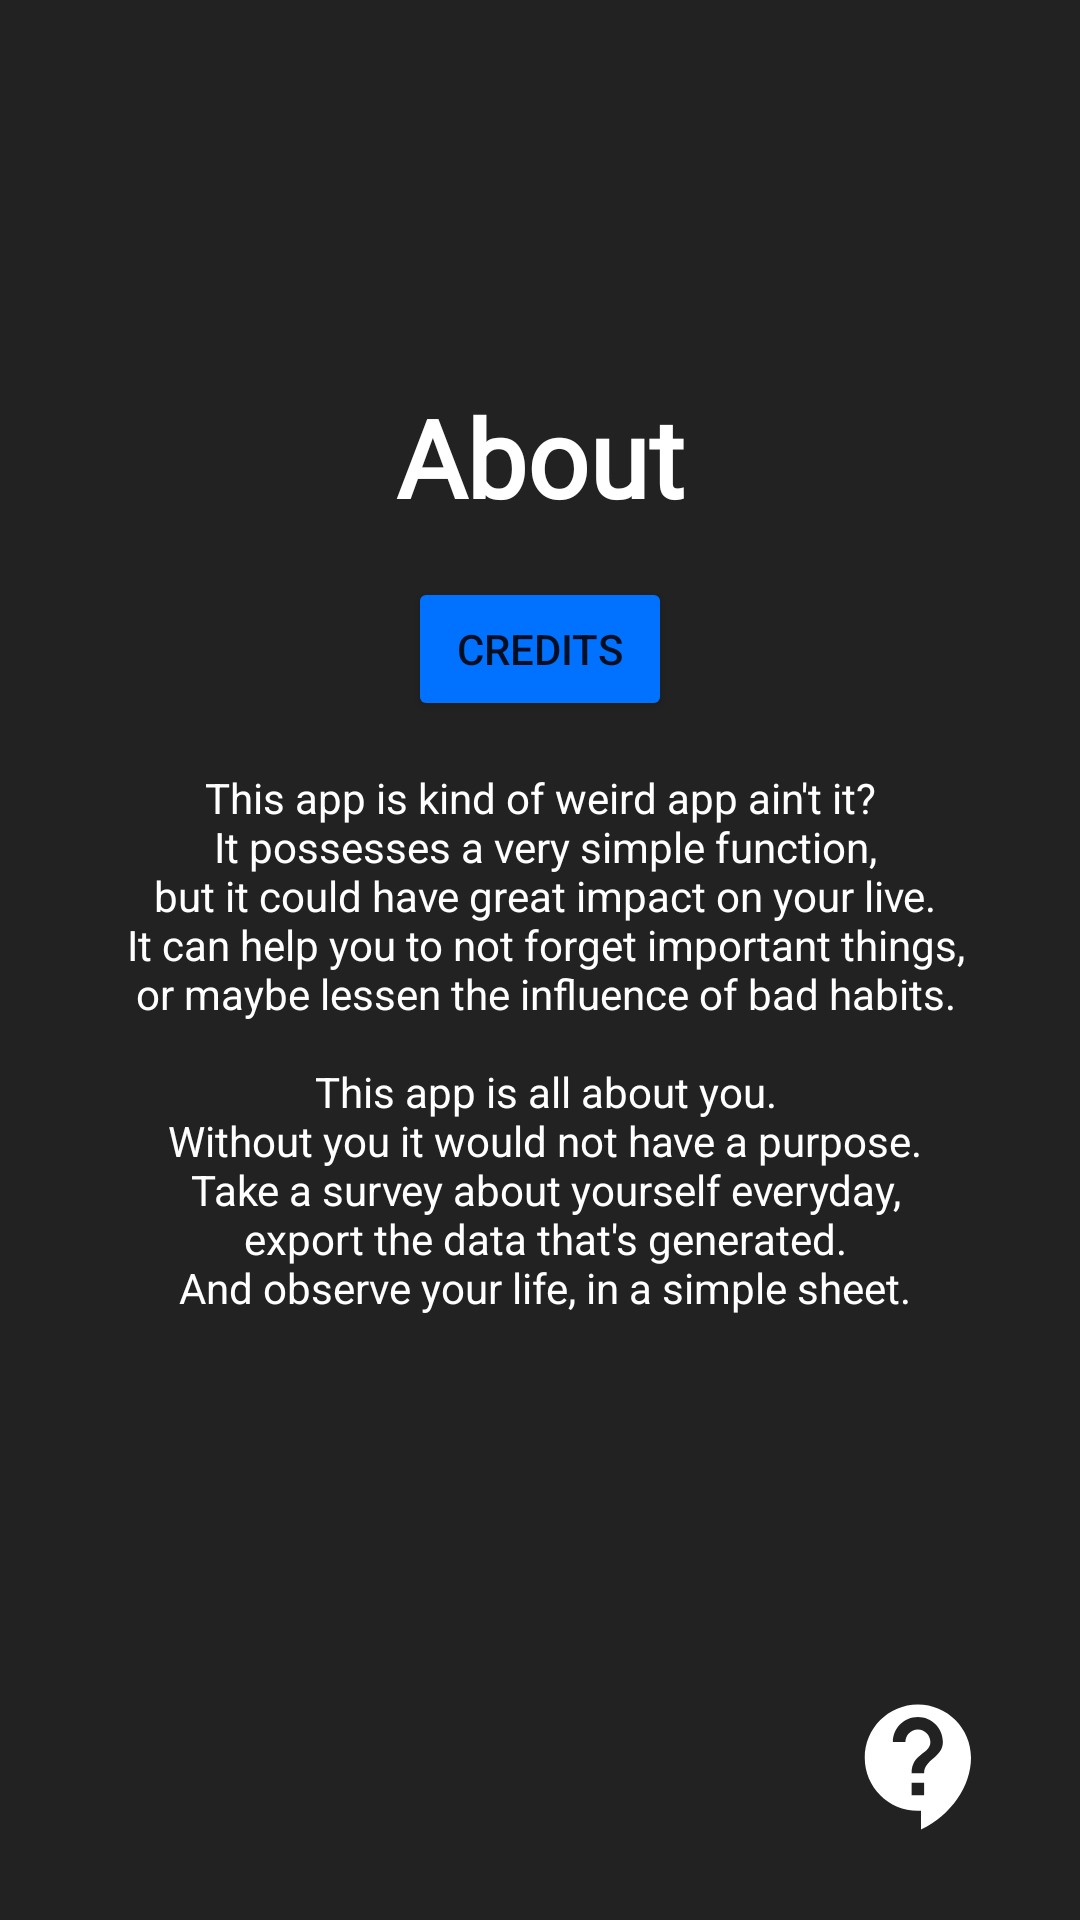

Write the Android layout XML for this screen, with the resource values it uses.
<!-- AndroidManifest.xml: application theme Theme.Klonkr -->
<!-- res/layout/fragment_about.xml -->
<?xml version="1.0" encoding="utf-8"?>

<androidx.constraintlayout.widget.ConstraintLayout xmlns:android="http://schemas.android.com/apk/res/android"
    xmlns:app="http://schemas.android.com/apk/res-auto"
    xmlns:tools="http://schemas.android.com/tools"
    android:layout_width="match_parent"
    android:layout_height="match_parent"
    tools:context=".fragments.About"
    android:padding="16dp"
    android:background="@color/black">

    <TextView
        android:id="@+id/aboutTitle"
        android:layout_width="wrap_content"
        android:layout_height="wrap_content"
        android:fontFamily="@font/josefin_sans"
        android:text="@string/about1"
        android:textAlignment="center"
        android:textColor="@color/white"
        android:textSize="36sp"
        android:textStyle="bold"
        app:layout_constraintBottom_toBottomOf="parent"
        app:layout_constraintEnd_toEndOf="parent"
        app:layout_constraintStart_toStartOf="parent"
        app:layout_constraintTop_toTopOf="parent"
        app:layout_constraintVertical_bias="0.2" />

    <Button
        android:id="@+id/aboutCreditsButton"
        android:layout_width="wrap_content"
        android:layout_height="wrap_content"
        android:layout_marginTop="16dp"
        android:backgroundTint="@color/accent"
        android:text="@string/credits_button"
        android:textSize="14sp"
        app:layout_constraintEnd_toEndOf="parent"
        app:layout_constraintStart_toStartOf="parent"
        app:layout_constraintTop_toBottomOf="@+id/aboutTitle" />

    <TextView
        android:id="@+id/aboutText"
        android:layout_width="wrap_content"
        android:layout_height="wrap_content"
        android:layout_marginTop="16dp"
        android:text="@string/about_section"
        android:textAlignment="center"
        android:textColor="@color/white"
        app:layout_constraintBottom_toBottomOf="parent"
        app:layout_constraintEnd_toEndOf="parent"
        app:layout_constraintStart_toStartOf="parent"
        app:layout_constraintTop_toBottomOf="@+id/aboutCreditsButton"
        app:layout_constraintVertical_bias="0.0" />

    <ImageButton
        android:id="@+id/aboutReturnButton"
        android:layout_width="wrap_content"
        android:layout_height="wrap_content"
        android:backgroundTint="@color/black"
        android:contentDescription="@string/about"
        android:src="@drawable/ic_baseline_keyboard_return_24"
        android:tint="@color/white"
        app:layout_constraintBottom_toBottomOf="parent"
        app:layout_constraintStart_toStartOf="parent" />

    <ImageButton
        android:id="@+id/aboutContactButton"
        android:layout_width="wrap_content"
        android:layout_height="wrap_content"
        android:backgroundTint="@color/black"
        android:contentDescription="@string/preferences"
        android:src="@drawable/ic_baseline_contact_support_24"
        app:layout_constraintBottom_toBottomOf="parent"
        app:layout_constraintEnd_toEndOf="parent" />

</androidx.constraintlayout.widget.ConstraintLayout>
<!-- resources referenced by this layout -->
<resources>
  <color name="accent">#0072FF</color>
  <color name="black">#FF222222</color>
  <color name="white">#FFFFFFFF</color>
  <!-- drawable ic_baseline_contact_support_24 (drawable) -->
  <vector android:height="50dp" android:tint="#FFFFFF"
      android:viewportHeight="24" android:viewportWidth="24"
      android:width="50dp" xmlns:android="http://schemas.android.com/apk/res/android">
      <path android:fillColor="@android:color/white" android:pathData="M11.5,2C6.81,2 3,5.81 3,10.5S6.81,19 11.5,19h0.5v3c4.86,-2.34 8,-7 8,-11.5C20,5.81 16.19,2 11.5,2zM12.5,16.5h-2v-2h2v2zM12.5,13h-2c0,-3.25 3,-3 3,-5 0,-1.1 -0.9,-2 -2,-2s-2,0.9 -2,2h-2c0,-2.21 1.79,-4 4,-4s4,1.79 4,4c0,2.5 -3,2.75 -3,5z"/>
  </vector>
  <string name="about">about</string>
  <string name="about1">About</string>
  <string name="about_section">This app is kind of weird app ain\'t it?\n It possesses a very simple function,\n but it could have great impact on your live.\n It can help you to not forget important things,\n or maybe lessen the influence of bad habits.\n\n This app is all about you.\n Without you it would not have a purpose.\n Take a survey about yourself everyday,\n export the data that\'s generated.\n And observe your life, in a simple sheet.</string>
  <string name="credits_button">Credits</string>
  <string name="preferences">Preferences</string>
  <style name="Theme.Klonkr" parent="Theme.MaterialComponents.DayNight.NoActionBar">
          
          <item name="colorOnPrimary">@color/white</item>
          
          <item name="colorOnSecondary">@color/black</item>
          
          <item name="android:statusBarColor" tools:targetApi="l">?attr/colorPrimaryVariant</item>
          
      </style>
</resources>
